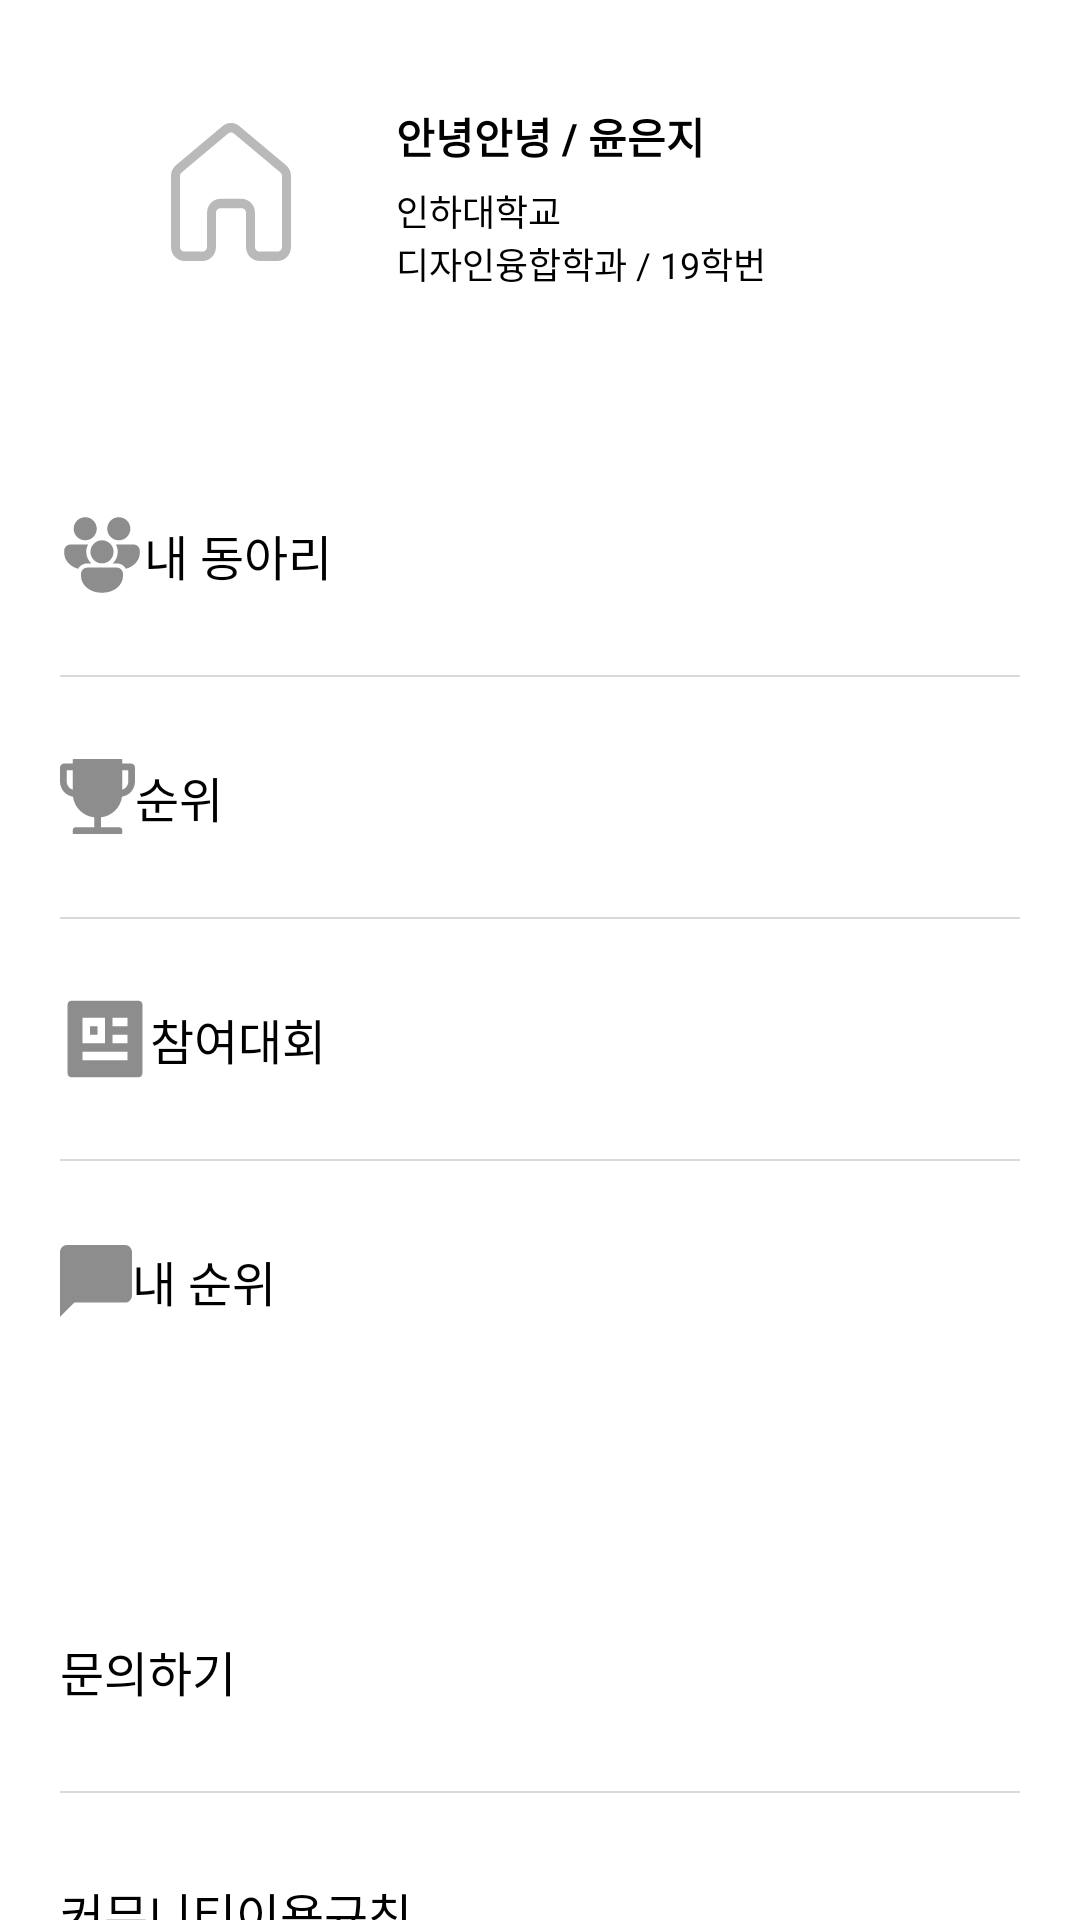

Write the Android layout XML for this screen, with the resource values it uses.
<!-- AndroidManifest.xml: application theme Theme.Battles -->
<!-- res/layout/fragment_profile.xml -->
<?xml version="1.0" encoding="utf-8"?>
<androidx.core.widget.NestedScrollView xmlns:android="http://schemas.android.com/apk/res/android"
    xmlns:app="http://schemas.android.com/apk/res-auto"
    xmlns:tools="http://schemas.android.com/tools"
    android:layout_width="match_parent"
    android:layout_height="wrap_content"
    tools:context=".ui.main.profile.ProfileFragment">

    <androidx.constraintlayout.widget.ConstraintLayout
        android:layout_width="match_parent"
        android:layout_height="wrap_content"
        android:paddingBottom="30dp">

        <include
            android:id="@+id/item_profile"
            layout="@layout/profile_item" />

        <LinearLayout
            android:id="@+id/layout_my_setting"
            android:layout_width="match_parent"
            android:layout_height="wrap_content"
            android:layout_marginHorizontal="20dp"
            android:layout_marginVertical="17dp"
            android:background="@drawable/button_round"
            android:orientation="vertical"
            app:layout_constraintTop_toBottomOf="@id/item_profile">

            <Button
                style="@style/ShapeAppearanceOverlay.Material3.Button"
                android:layout_width="match_parent"
                android:layout_height="80dp"
                android:background="@color/transparent"
                android:drawableLeft="@drawable/ic_my_club"
                android:gravity="center_vertical"
                android:text="내 동아리"
                android:textColor="@color/black"
                android:textSize="16sp" />

            <com.google.android.material.divider.MaterialDivider
                android:layout_width="match_parent"
                android:layout_height="0.5dp"
                app:dividerColor="@color/stroke_gray" />

            <Button
                android:layout_width="match_parent"
                android:layout_height="80dp"
                android:background="@color/transparent"
                android:drawableLeft="@drawable/ic_ranking"
                android:gravity="center_vertical"
                android:text="순위"
                android:textColor="@color/black"
                android:textSize="16sp" />

            <com.google.android.material.divider.MaterialDivider
                android:layout_width="match_parent"
                android:layout_height="0.5dp"
                app:dividerColor="@color/stroke_gray" />

            <Button
                android:layout_width="match_parent"
                android:layout_height="80dp"
                android:background="@color/transparent"
                android:drawableLeft="@drawable/ic_participated_contest"
                android:gravity="center_vertical"
                android:text="참여대회"
                android:textColor="@color/black"
                android:textSize="16sp" />

            <com.google.android.material.divider.MaterialDivider
                android:layout_width="match_parent"
                android:layout_height="0.5dp"
                app:dividerColor="@color/stroke_gray" />

            <Button
                android:layout_width="match_parent"
                android:layout_height="80dp"
                android:background="@color/transparent"
                android:drawableLeft="@drawable/ic_my_comment"
                android:gravity="center_vertical"
                android:text="내 순위"
                android:textColor="@color/black"
                android:textSize="16sp" />
        </LinearLayout>

        <LinearLayout
            android:layout_width="match_parent"
            android:layout_height="wrap_content"
            android:layout_marginHorizontal="20dp"
            android:layout_marginVertical="50dp"
            android:background="@drawable/button_round"
            android:orientation="vertical"
            app:layout_constraintTop_toBottomOf="@id/layout_my_setting">

            <Button
                android:layout_width="match_parent"
                android:layout_height="80dp"
                android:background="@color/transparent"
                android:gravity="center_vertical"
                android:text="문의하기"
                android:textColor="@color/black"
                android:textSize="16sp" />

            <com.google.android.material.divider.MaterialDivider
                android:layout_width="match_parent"
                android:layout_height="0.5dp"
                app:dividerColor="@color/stroke_gray" />

            <Button
                android:layout_width="match_parent"
                android:layout_height="80dp"
                android:background="@color/transparent"
                android:gravity="center_vertical"
                android:text="커뮤니티이용규칙"
                android:textColor="@color/black"
                android:textSize="16sp" />

            <com.google.android.material.divider.MaterialDivider
                android:layout_width="match_parent"
                android:layout_height="0.5dp"
                app:dividerColor="@color/stroke_gray" />

            <Button
                android:layout_width="match_parent"
                android:layout_height="80dp"
                android:background="@color/transparent"
                android:gravity="center_vertical"
                android:text="로그아웃"
                android:textColor="@color/black"
                android:textSize="16sp" />

            <com.google.android.material.divider.MaterialDivider
                android:layout_width="match_parent"
                android:layout_height="0.5dp"
                app:dividerColor="@color/stroke_gray" />

            <Button
                android:layout_width="match_parent"
                android:layout_height="80dp"
                android:background="@color/transparent"
                android:gravity="center_vertical"
                android:text="회원탈퇴"
                android:textColor="@color/black"
                android:textSize="16sp" />
        </LinearLayout>
    </androidx.constraintlayout.widget.ConstraintLayout>
</androidx.core.widget.NestedScrollView>
<!-- res/layout/profile_item.xml (included above) -->
<?xml version="1.0" encoding="utf-8"?>
<androidx.constraintlayout.widget.ConstraintLayout xmlns:android="http://schemas.android.com/apk/res/android"
    xmlns:app="http://schemas.android.com/apk/res-auto"
    xmlns:tools="http://schemas.android.com/tools"
    android:layout_width="match_parent"
    android:layout_height="wrap_content"
    android:minHeight="100dp">

    <LinearLayout
        android:id="@+id/layout_profile"
        android:layout_width="match_parent"
        android:layout_height="88dp"
        android:layout_margin="20dp"
        android:background="@drawable/button_round"
        android:clickable="true"
        android:focusable="true"
        app:cardCornerRadius="20dp"
        app:cardElevation="1.15dp"
        app:layout_constraintBottom_toBottomOf="parent"
        app:layout_constraintEnd_toEndOf="parent"
        app:layout_constraintStart_toStartOf="parent"
        app:layout_constraintTop_toTopOf="parent">

        <androidx.constraintlayout.widget.ConstraintLayout
            android:layout_width="match_parent"
            android:layout_height="match_parent">

            <LinearLayout
                android:id="@+id/cv_profile_image"
                android:layout_width="58dp"
                android:layout_height="58dp"
                android:layout_marginStart="28dp"
                android:background="@drawable/button_round"
                app:cardCornerRadius="18dp"
                app:cardElevation="1.15dp"
                app:layout_constraintBottom_toBottomOf="parent"
                app:layout_constraintStart_toStartOf="parent"
                app:layout_constraintTop_toTopOf="parent">

                <ImageView
                    android:layout_width="match_parent"
                    android:layout_height="match_parent"
                    android:padding="6dp"
                    android:src="@drawable/ic_home_24dp" />

            </LinearLayout>

            <TextView
                android:layout_width="wrap_content"
                android:layout_height="wrap_content"
                android:layout_marginStart="26dp"
                android:text="안녕안녕 / 윤은지"
                android:textColor="@color/black"
                android:textStyle="bold"
                app:layout_constraintStart_toEndOf="@id/cv_profile_image"
                app:layout_constraintTop_toTopOf="@id/cv_profile_image" />

            <TextView
                android:layout_width="wrap_content"
                android:layout_height="wrap_content"
                android:layout_marginStart="26dp"
                android:text="인하대학교"
                android:textColor="@color/black"
                android:textSize="12sp"
                app:layout_constraintBottom_toTopOf="@+id/textView"
                app:layout_constraintStart_toEndOf="@id/cv_profile_image" />

            <TextView
                android:id="@+id/textView"
                android:layout_width="wrap_content"
                android:layout_height="wrap_content"
                android:layout_marginStart="26dp"
                android:text="디자인융합학과 / 19학번"
                android:textColor="@color/black"
                android:textSize="12sp"
                app:layout_constraintBaseline_toBottomOf="@id/cv_profile_image"
                app:layout_constraintStart_toEndOf="@id/cv_profile_image"
                tools:layout_editor_absoluteY="60dp" />
        </androidx.constraintlayout.widget.ConstraintLayout>

    </LinearLayout>

</androidx.constraintlayout.widget.ConstraintLayout>
<!-- resources referenced by this layout -->
<resources>
  <color name="black">#FF000000</color>
  <color name="stroke_gray">#D9D9D9</color>
  <color name="transparent">#00ff0000</color>
  <!-- drawable button_round (drawable) -->
  <?xml version="1.0" encoding="utf-8"?>
  <selector xmlns:android="http://schemas.android.com/apk/res/android">
      <item android:state_enabled="false">
          <shape>
              <corners android:radius="28dp" />
              <solid android:color="@color/cardview_dark_background" />
          </shape>
      </item>
      <item android:drawable="@drawable/btn_background_filled"></item>
  </selector>
  <!-- drawable ic_my_comment (drawable) -->
  <vector xmlns:android="http://schemas.android.com/apk/res/android"
      android:width="24dp"
      android:height="24dp"
      android:viewportWidth="24"
      android:viewportHeight="24">
    <path
        android:pathData="M7.2,16.8H0V24L7.2,16.8Z"
        android:fillColor="#8D8D8D"/>
    <path
        android:pathData="M21.6,0H2.4C1.075,0 0,1.075 0,2.4V16.8C0,18.125 1.075,19.2 2.4,19.2H21.6C22.926,19.2 24,18.125 24,16.8V2.4C24,1.075 22.926,0 21.6,0Z"
        android:fillColor="#8D8D8D"/>
  </vector>
  <!-- drawable ic_participated_contest (drawable) -->
  <vector xmlns:android="http://schemas.android.com/apk/res/android"
      android:width="30dp"
      android:height="34dp"
      android:viewportWidth="30"
      android:viewportHeight="34">
    <path
        android:pathData="M2.5,5.657C2.502,5.285 2.634,4.929 2.866,4.665C3.098,4.402 3.412,4.253 3.74,4.25H26.26C26.945,4.25 27.5,4.88 27.5,5.657V28.343C27.498,28.715 27.366,29.071 27.134,29.335C26.902,29.598 26.588,29.747 26.26,29.75H3.74C3.411,29.75 3.096,29.601 2.863,29.337C2.631,29.074 2.5,28.716 2.5,28.343V5.657ZM7.5,21.25V24.083H22.5V21.25H7.5ZM7.5,9.917V18.417H15V9.917H7.5ZM17.5,9.917V12.75H22.5V9.917H17.5ZM17.5,15.583V18.417H22.5V15.583H17.5ZM10,12.75H12.5V15.583H10V12.75Z"
        android:fillColor="#8D8D8D"/>
  </vector>
  <style name="Theme.Battles" parent="Theme.MaterialComponents.DayNight.DarkActionBar">
          
          <item name="colorPrimary">@color/purple_500</item>
          <item name="colorPrimaryVariant">@color/purple_700</item>
          <item name="colorOnPrimary">@color/white</item>
          
          <item name="colorSecondary">@color/teal_200</item>
          <item name="colorSecondaryVariant">@color/teal_700</item>
          <item name="colorOnSecondary">@color/black</item>
          
          
  
          
          <item name="windowNoTitle">true</item>
  
          
          <item name="android:statusBarColor">#D0F84D17</item>
  
          <item name="bottomSheetDialogTheme">@style/AppBottomSheetDialogTheme</item>
      </style>
  <color name="purple_500">#FF6200EE</color>
  <color name="purple_700">#FF3700B3</color>
  <color name="white">#FFFFFFFF</color>
  <color name="teal_200">#FF03DAC5</color>
  <color name="teal_700">#FF018786</color>
  <style name="AppBottomSheetDialogTheme" parent="Theme.Design.Light.BottomSheetDialog">
          <item name="bottomSheetStyle">@style/AppModalStyle</item>
      </style>
  <style name="AppModalStyle" parent="Widget.Design.BottomSheet.Modal">
          <item name="android:background">@drawable/bottom_sheet_background</item>
      </style>
  <!-- drawable bottom_sheet_background (drawable) -->
  <?xml version="1.0" encoding="utf-8"?>
  <shape xmlns:android="http://schemas.android.com/apk/res/android"
      android:shape="rectangle">
      <solid android:color="@color/white"/>
      <corners
          android:topLeftRadius="53dp"
          android:topRightRadius="53dp" />
  
  </shape>
</resources>
